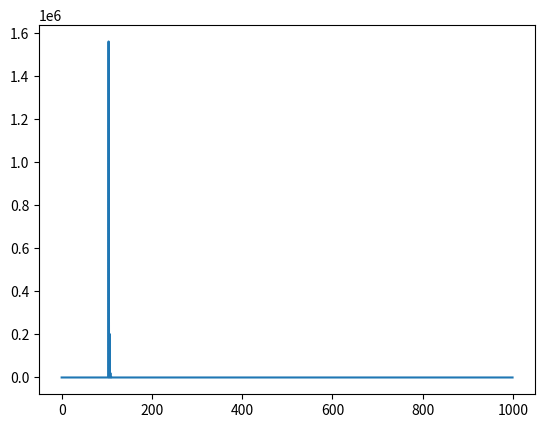

Generate this figure with matplotlib:
import numpy as np
import matplotlib.pyplot as plt
import scipy.stats
import math

d = np.random.normal(loc=300, size=1000)


def big_F(s):
    f = np.zeros(1000)
    f[100] = 1

    # f[100:130] = 1
    # f[200:250] = 1
    # f[300:330] = 1
    # f[400:450] = 1
    F_arr = []
    F = 0
    a = 1
    for ind, t in enumerate(d):
        F_arr.append(F)
        F += a*(-s*F+f[ind])
    return np.array(F_arr)
        
def deriv_time(fun, s,k, time):
    deriv_matrix = np.zeros((11, 11))
    spacing = 0.1
    # for i in range(2, 10):
        # deriv_matrix[i,i-1] = -(big_F(i+1)[time]-big_F(i)[time])/(big_F(i)[time]-big_F(i-1)[time])/(big_F(i+1)[time] - big_F(i-1)[time])
    # deriv_matrix = ((fun(s+1)[time]-big_F(s)[time])/(big_F(i)[time]- big_F(i-spacing)[time])-(big_F(i)[time]-big_F(i-spacing)[time])/(big_F(i+spacing)[time]-big_F(i)[time]))/(big_F(i+spacing)[time] - big_F(i-spacing)[time])
        # deriv_matrix[i,i+1] = (big_F(i)[time]-big_F(i-1)[time])/(big_F(i+1)[time]-big_F(i)[time])/(big_F(i+1)[time] - big_F(i-1)[time])
    s_list = np.arange(s-k, s+k+1)/10
    f_of_s = list(map(lambda x: fun(x)[time], s_list))
    deriv = np.gradient(f_of_s)
    for ds in range(k-1):
        deriv = np.gradient(deriv)
    # f, f_p, f_m = fun(s), fun(s+1), fun(s-1)
    # for ds in range(k):
    #     deriv = (f_p - f_m) / 2
        
    return deriv[s-k]

k = 4
s = 10
tau = -k/s
f_tilde = []
f_capital = []

for time in range(0, 1000):
    F = big_F(s)
    # F_diff = np.dot(np.linalg.matrix_power(deriv_time(time, s), k), F[time])
    # f = np.array(s)**(k+1)*(deriv_time(time)**k)
    result = deriv_time(big_F, s, k, time)

    # F_diff = np.array(s)**(k+1)*(deriv_time(time, s))**k#*F[time])
    F_diff = np.array(s)**(k+1)*result


    L1 = (-1)**k*s**(k+1) # this can be taken out
    L2 = (F_diff/math.factorial(k))# dont knw what this is for *(self.Taustarlist**self.g)
    if L1*L2 < 0:
        f_tilde.append(0)
    else:
        f_tilde.append(L1*L2)
    f_capital.append(F[time])
    # plot_arr.append(til_f[:, time])
plt.plot(f_tilde)
# plt.plot(f_capital)
plt.show()
print("stop1")